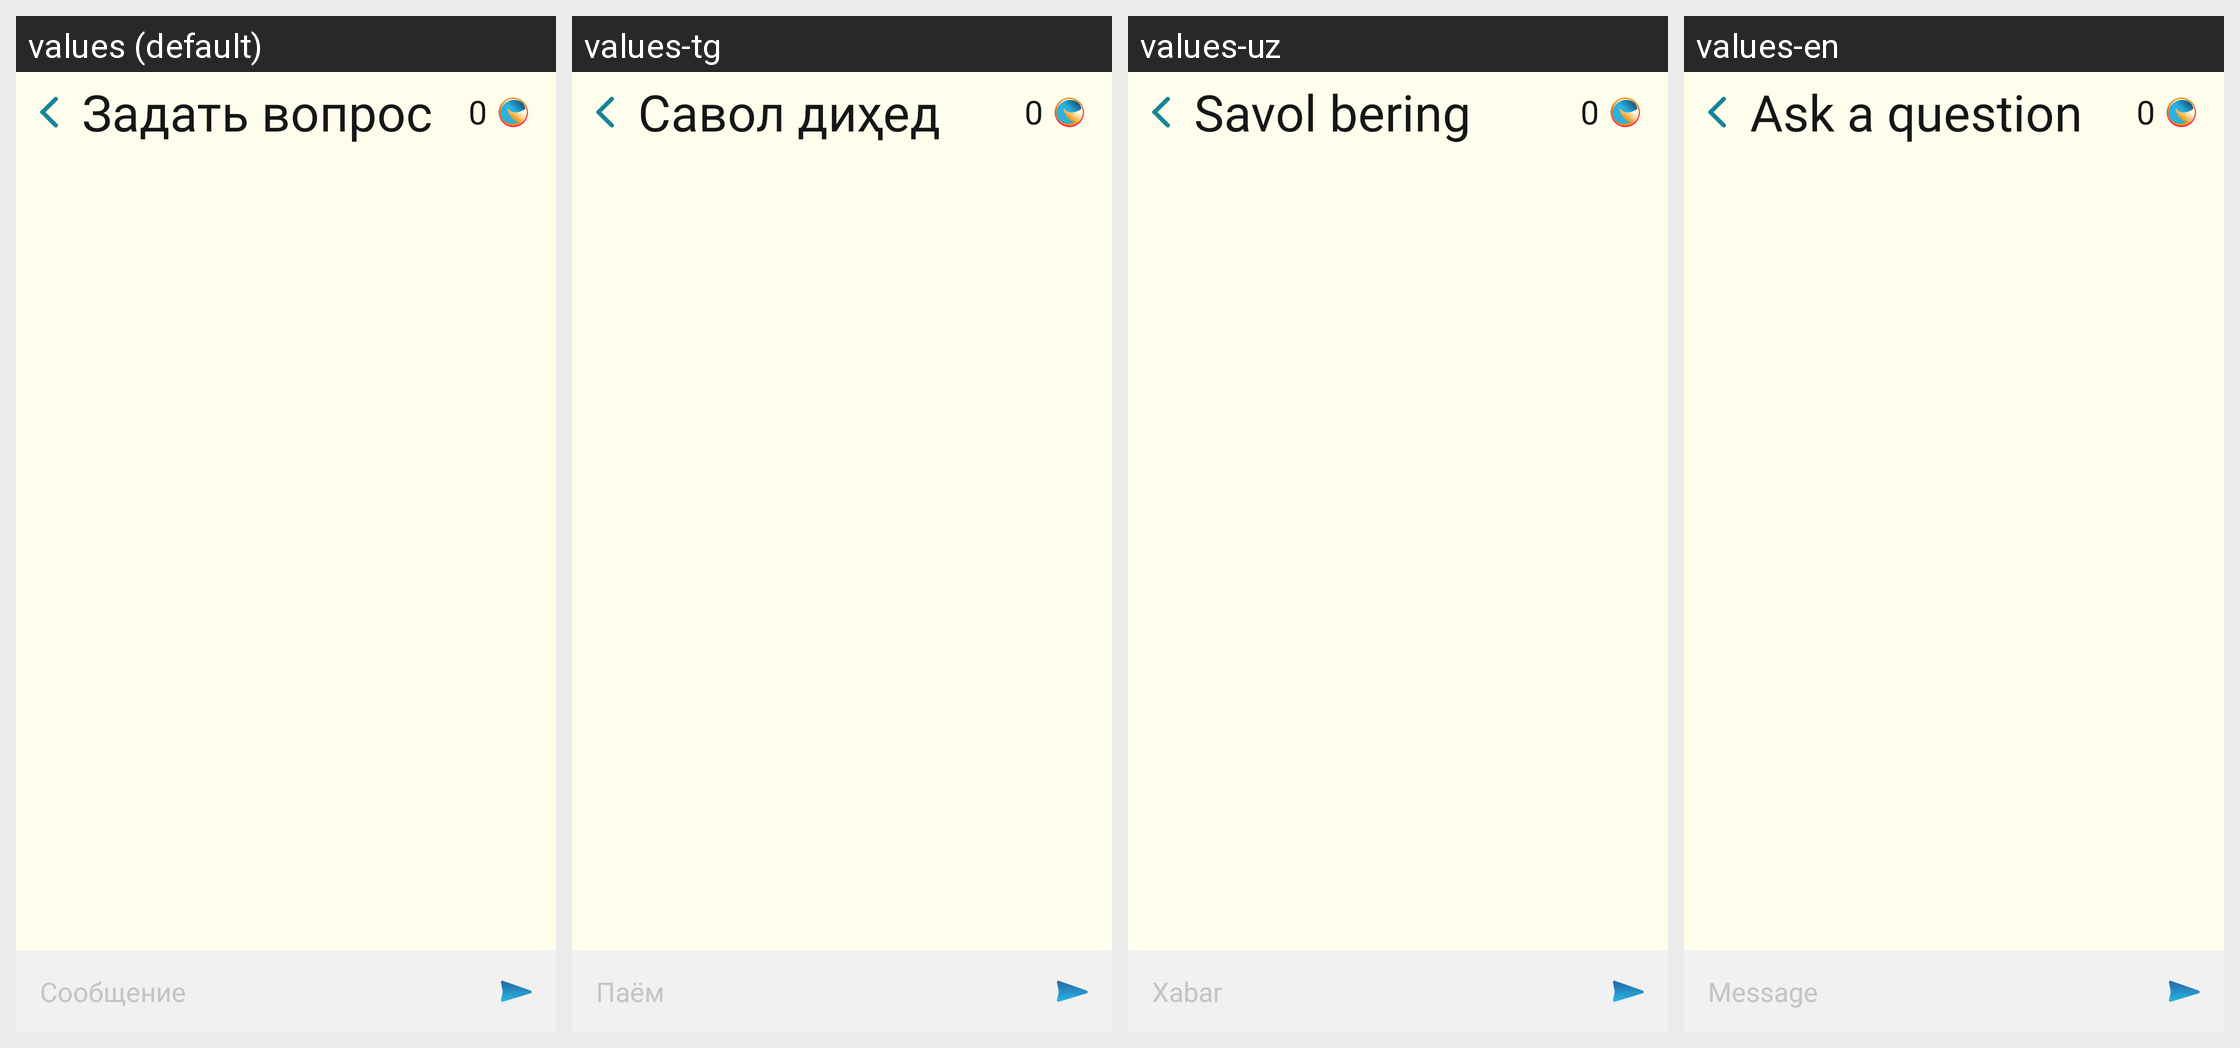

Translations of the strings shown on this Android screen, per locale in the grid:
Android screen res/layout/fragment_chat_ai.xml rendered under 4 locales, left to right: values (default), values-tg, values-uz, values-en. Device: Nexus 5 (rendered at 1080×1920; each locale shown at half size, 540×960, under a caption strip naming it); theme Theme.MuslimLife.
Other locales in the repository, not shown: values-fr, values-ky, values-tr.
Strings drawn on this screen, with the default value and each locale's value (text and hints the layout hard-codes, and strings that could not be matched under every locale, appear in the picture but are not listed):

send_quastion
  values: Задать вопрос
  values-tg: Савол диҳед
  values-uz: Savol bering
  values-en: Ask a question

message_diaspoar
  values: Сообщение
  values-tg: Паём
  values-uz: Xabar
  values-en: Message
